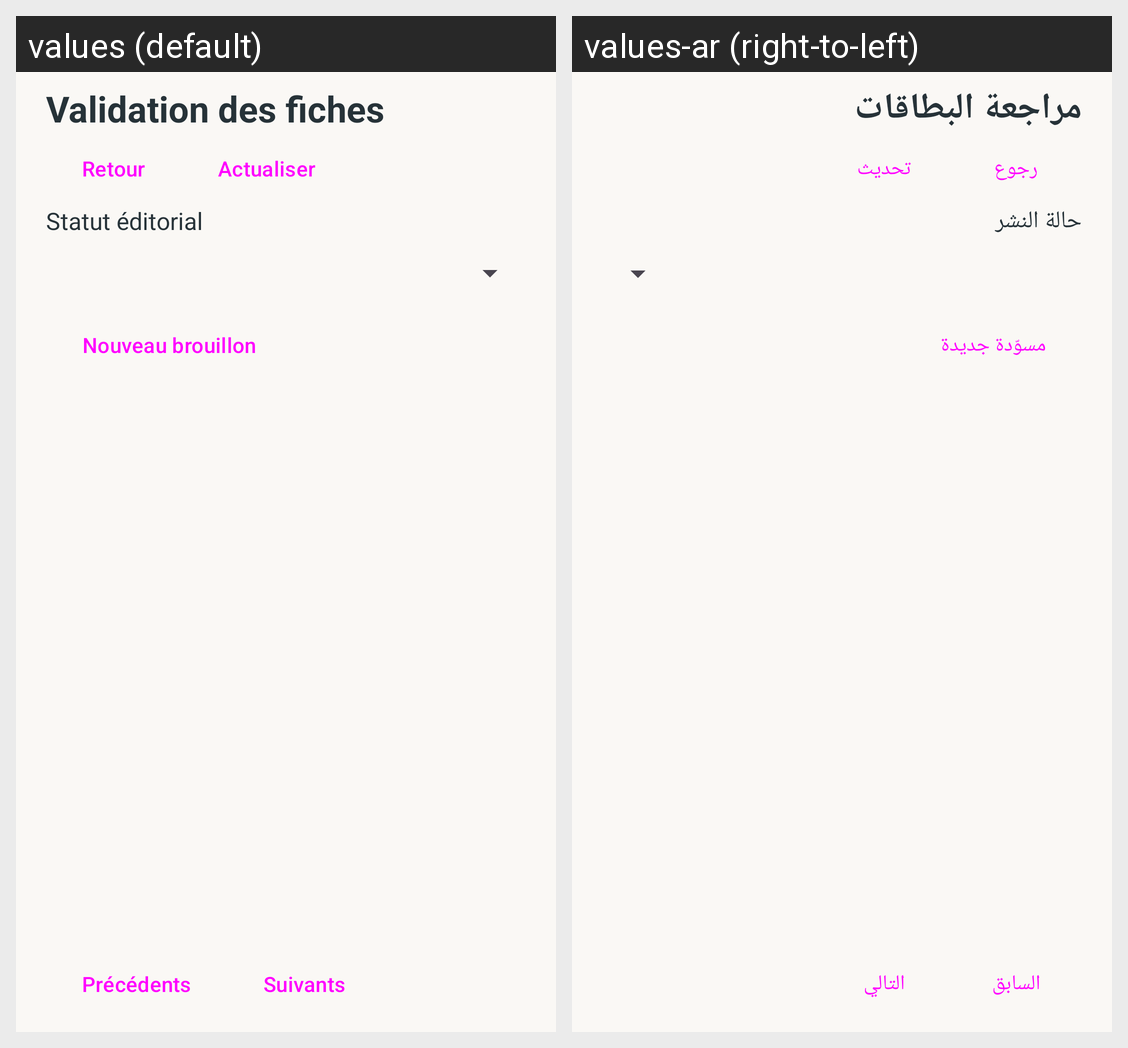

Strings drawn on this Android screen and how each of the app's shown locales translates them:
Android screen res/layout/b2_list.xml rendered under 2 locales, left to right: values (default), values-ar (right-to-left). Device: Nexus 5 (rendered at 1080×1920; each locale shown at half size, 540×960, under a caption strip naming it); theme Theme.ChifaaAPP.
Strings drawn on this screen, with the default value and each locale's value (text and hints the layout hard-codes, and strings that could not be matched under every locale, appear in the picture but are not listed):

b2_list
  values: Validation des fiches
  values-ar: مراجعة البطاقات

b2_back
  values: Retour
  values-ar: رجوع

kb_retry
  values: Actualiser
  values-ar: تحديث

b2_filter
  values: Statut éditorial
  values-ar: حالة النشر

b2_create
  values: Nouveau brouillon
  values-ar: مسوّدة جديدة

chat_previous
  values: Précédents
  values-ar: السابق

chat_next
  values: Suivants
  values-ar: التالي
